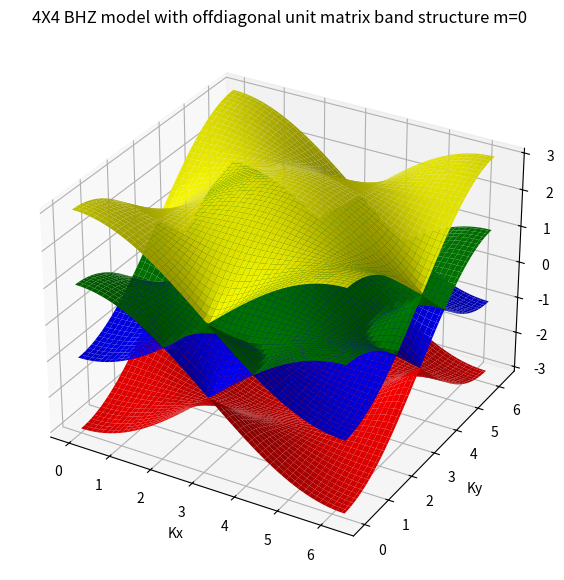

The matplotlib source for this figure:
#BHZ model 4X4 with offdiagonal unit matrices
import numpy as np
import matplotlib.pyplot as plt
N=100
kx=np.linspace(0,2*np.pi,N)
ky=np.linspace(0,2*np.pi,N)
Kx,Ky=np.meshgrid(kx,ky)
m=0
def eigenvalues(kx,ky,m):
    H12=np.sin(kx)- (1j)* (np.sin(ky))
    H21=np.sin(kx)+ (1j)* (np.sin(ky))
    H11=m + np.cos(kx) + np.cos(ky)
    H22=-H11
    H13=1
    H14=0
    H23=0
    H24=1
    H31=1
    H32=0
    H41=0
    H42=1
    H34=np.sin(kx)- (1j)* (np.sin(ky))
    H43=np.sin(kx)+ (1j)* (np.sin(ky))
    H33=m + np.cos(kx) + np.cos(ky)
    H44=-H33
    H=np.array([[H11,H12,H13,H14],
                [H21,H22,H23,H24],
                [H31,H32,H33,H34],
                [H41,H42,H43,H44]])
    E,v=np.linalg.eig(H)
    #E=np.array((E.real).sort())
    Ereal=[]
    for i in range(len(E)):
        Ereal.append((E[i]).real)

    Ereal.sort()
    return(Ereal)
#print(eigenvalues(5,5,0))
eigval0=np.zeros((len(kx),len(ky)), dtype=complex)
for i in range(len(kx)):
    for j in range(len(ky)):
        eigval0[i,j]=(eigenvalues(kx[i],ky[j],m)[0])

eigval1=np.zeros((len(kx),len(ky)), dtype=complex)
for i in range(len(kx)):
    for j in range(len(ky)):
        eigval1[i,j]=(eigenvalues(kx[i],ky[j],m)[1])

eigval2=np.zeros((len(kx),len(ky)), dtype=complex)
for i in range(len(kx)):
    for j in range(len(ky)):
        eigval2[i,j]=(eigenvalues(kx[i],ky[j],m)[2])


eigval3=np.zeros((len(kx),len(ky)), dtype=complex)
for i in range(len(kx)):
    for j in range(len(ky)):
        eigval3[i,j]=(eigenvalues(kx[i],ky[j],m)[3])


fig=plt.figure(figsize=(10,7))
ax=fig.add_subplot(111,projection='3d')

ax.plot_surface(Kx,Ky,eigval0,color='red')
ax.plot_surface(Kx,Ky,eigval1,color='blue')
ax.plot_surface(Kx,Ky,eigval2,color='green')
ax.plot_surface(Kx,Ky,eigval3,color='yellow')
ax.set_title('4X4 BHZ model with offdiagonal unit matrix band structure m=0')

ax.set_xlabel('Kx')
ax.set_ylabel('Ky')
ax.set_zlabel('Ek')

plt.show()

